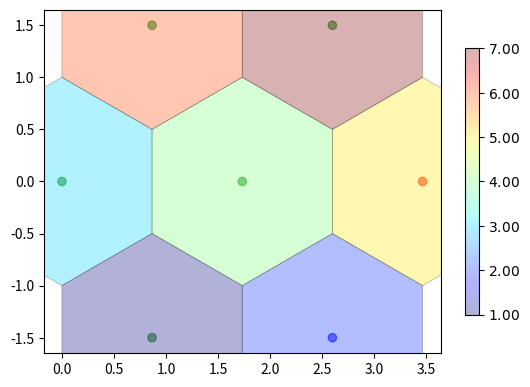

This figure's Python source:
import matplotlib.pyplot as plt
from matplotlib.patches import RegularPolygon
from matplotlib.collections import PatchCollection
import matplotlib.cm as pcm
import numpy as np

numring = 2
pitch = 1
xcoord =[]
ycoord =[]
hcoord = []
vcoord = []
for i in range(1,2*numring):
    if (i <= numring):
        temp = numring + i -1
    else:
        temp = 3*numring - i - 1
    for j in range(1,temp+1):
        xcoord.append(i)
        ycoord.append(j)
for i in range(len(xcoord)):
    hcoord.append(np.abs((xcoord[i]-numring)*2*np.sin(np.radians(60))*pitch*np.cos(np.radians(60))) + (ycoord[i]-1)*2*np.sin(np.radians(60))*pitch)
    vcoord.append((xcoord[i]-numring)*2*np.sin(np.radians(60))*pitch*np.sin(np.radians(60)))

values = [1,2,3,4,5,6,7]

colors = []
colormax = 1
valuesave = sum(values)/len(values)
valuesmax = max(values)
for i in range(len(values)):
    colors.append(((values[i]/valuesmax*colormax)))
    print((values[i]/valuesmax*colormax))

#coord = [[0,0,0],[0,1,-1],[-1,1,0],[-1,0,1],[0,-1,1],[1,-1,0],[1,0,-1]]
# 
labels = [['yes'],['no'],['yes'],['no'],['yes'],['no'],['no']]

# Horizontal cartesian coords
# hcoord = [c[0] for c in coord]

# Vertical cartersian coords
# vcoord = [2. * np.sin(np.radians(60)) * (c[1] - c[2]) /3. for c in coord]

fig, ax = plt.subplots(1)
ax.set_aspect('equal')
patches = []
# Add some coloured hexagons
for x, y, c, l in zip(hcoord, vcoord, colors, labels):
    color = c  # matplotlib understands lower case words for colours
    # hex = RegularPolygon((x, y), numVertices=6, radius=pitch, 
    #                      orientation=np.radians(0), 
    #                      facecolor=[color,color,color], alpha=0.2, edgecolor='k')
    hex = RegularPolygon((x, y), numVertices=6, radius=pitch,orientation=np.radians(0))
    #ax.add_patch(hex)
    patches.append(hex)
    # Also add a text label
    #ax.text(x, y+0.2, l[0], ha='center', va='center', size=20)
colors = [["Green"],["Blue"],["Green"],["Green"],["Red"],["Green"],["Green"]]
# Also add scatter points in hexagon centres
ax.scatter(hcoord, vcoord, c=[c[0].lower() for c in colors], alpha=0.5)
p = PatchCollection(patches,cmap=pcm.jet,alpha=0.3,edgecolor="k",linewidth=0.5)
p.set_array(np.array(values))
ax.add_collection(p)
plt.colorbar(p,shrink=0.72,extend="neither",extendfrac=0.0,format="$%.2f$")
plt.show()

# import numpy as np
# import matplotlib.pyplot as plt

# tt = np.linspace(0,1,100)*2*np.pi
# xx = np.sin(tt)
# clrs_rgb = [(255,255,0), (0,1,0),(0,0,1)] 
# clrs_rgba = [(1,0,0,0.2), (0,1,0,0.5),(0,0,1,0.7)] 
# clrs = ['c', 'tab:orange', 'forestgreen']
# # グラフ表示
# fig, ax = plt.subplots(1,3,figsize=(16,4))
# for i in range(len(clrs)):
#     ax[i].plot(tt, xx, label='RGB='+str(clrs_rgb[i]), color=clrs_rgb[i]) # グラフ
#     ax[i].plot(tt, xx*1.5, label='RGBA='+str(clrs_rgba[i]), color=clrs_rgba[i]) # グラフ    ax[i].legend() # 凡例
#     ax[i].legend() # 凡例